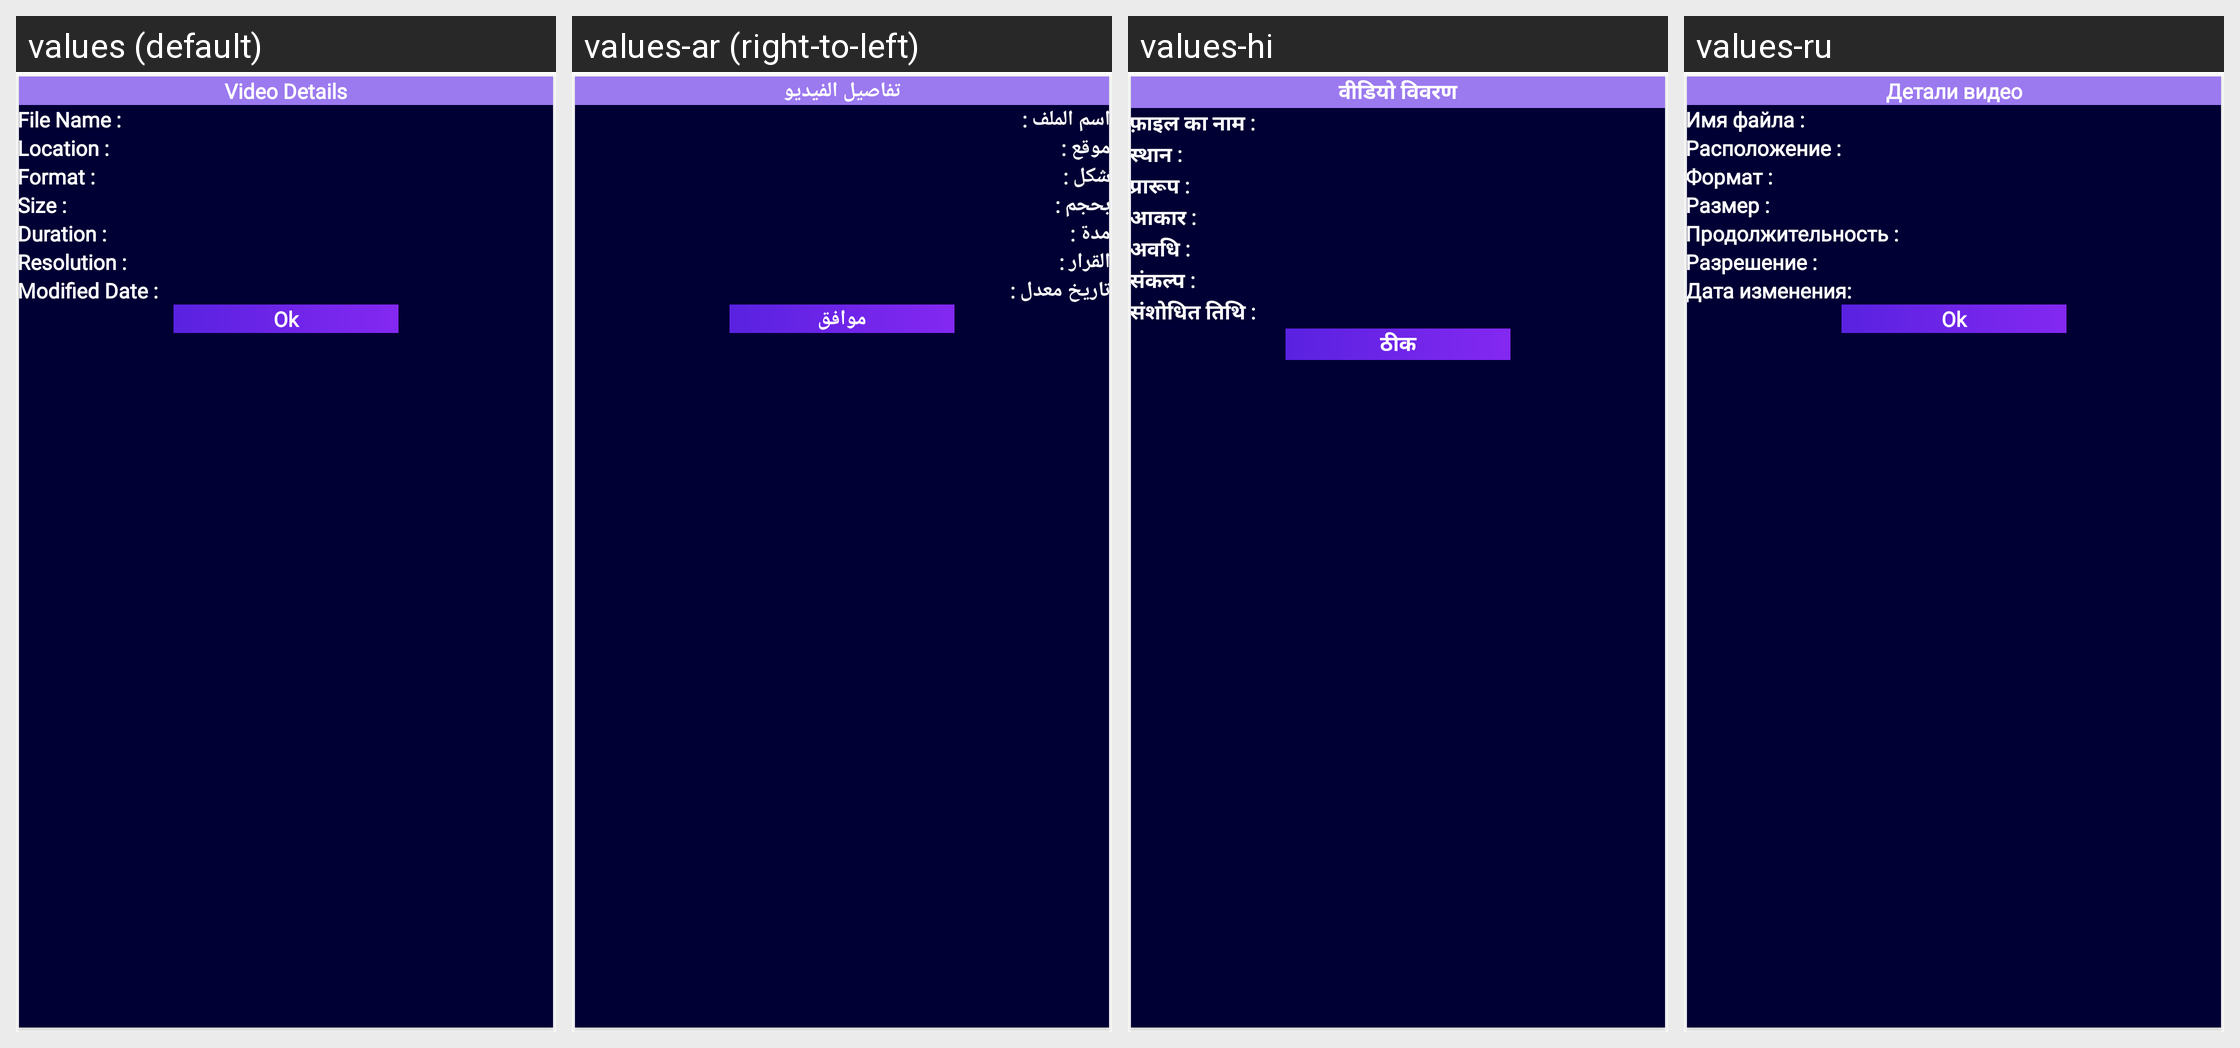

This grid shows one Android layout under several languages. Give, for every string resource on the screen, its name, the default text and each shown locale's text.
Android screen res/layout/dialog_video_details.xml rendered under 4 locales, left to right: values (default), values-ar (right-to-left), values-hi, values-ru. Device: Nexus 5 (rendered at 1080×1920; each locale shown at half size, 540×960, under a caption strip naming it); theme Theme.VideoDownloader.
Other locales in the repository, not shown: values-ch, values-es, values-fr, values-id, values-pt.
Strings drawn on this screen, with the default value and each locale's value (text and hints the layout hard-codes, and strings that could not be matched under every locale, appear in the picture but are not listed):

video_detail_title
  values: Video Details
  values-ar: تفاصيل الفيديو
  values-hi: वीडियो विवरण
  values-ru: Детали видео

file_name_text
  values: File Name :
  values-ar: اسم الملف :
  values-hi: फ़ाइल का नाम :
  values-ru: Имя файла :

file_location_text
  values: Location :
  values-ar: موقع :
  values-hi: स्थान :
  values-ru: Расположение :

format_text
  values: Format :
  values-ar: شكل :
  values-hi: प्रारूप :
  values-ru: Формат :

file_size_text
  values: Size :
  values-ar: بحجم :
  values-hi: आकार :
  values-ru: Размер :

duration_text
  values: Duration :
  values-ar: مدة :
  values-hi: अवधि :
  values-ru: Продолжительность :

resolution_text
  values: Resolution :
  values-ar: القرار :
  values-hi: संकल्प :
  values-ru: Разрешение :

date_text
  values: Modified Date :
  values-ar: تاريخ معدل :
  values-hi: संशोधित तिथि :
  values-ru: Дата изменения:

ok_btn
  values: Ok
  values-ar: موافق
  values-hi: ठीक
  values-ru: Ok
